Run: headless pygame with SDL's dummy video driver; simulated clock (each Clock.tick advances the game by its frame time, no real sleeping); random seed 0; keys injected as events and as key.get_pressed() state; no mouse input.
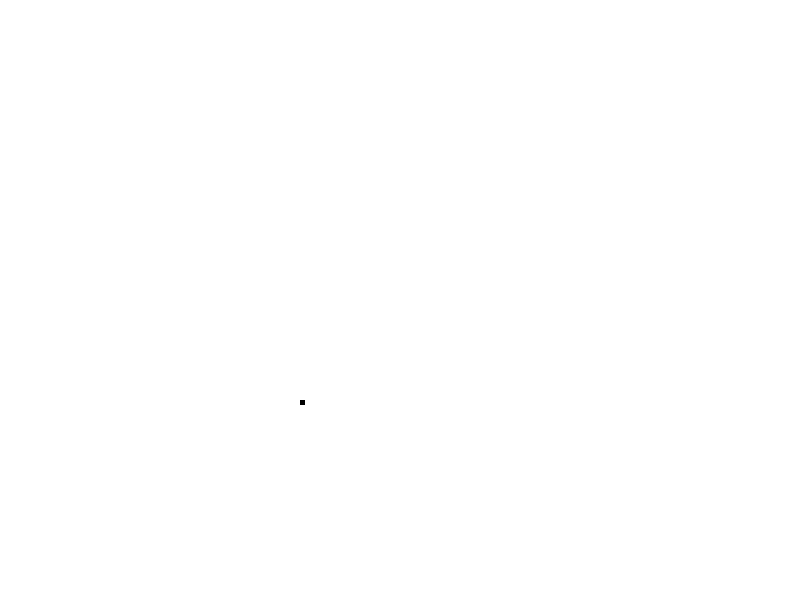
Frame 1 of 4 · flips 1–60 · no input
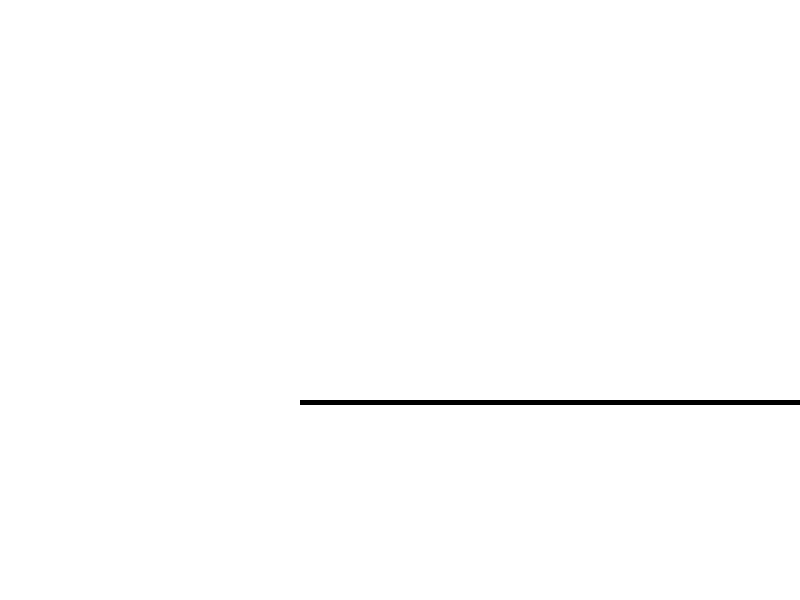
Frame 2 of 4 · flips 61–180 · tapped SPACE, RETURN · held RIGHT (→), D
Frame 3 of 4 · flips 181–300 · held DOWN (↓), S · screen unchanged from frame 2, image omitted
Frame 4 of 4 · flips 301–420 · held LEFT (←), A, UP (↑), W · screen unchanged from frame 3, image omitted

The pygame program that drew these frames:

import pygame

pygame.init()

white = (255, 255, 255)
black = (0, 0, 0)
red = (255, 0, 0)
green = (0, 155, 0)

display_width = 800
display_height = 600

gameDisplay = pygame.display.set_mode((display_width, display_height))
pygame.display.set_caption('Etch-a-Sketch')

pygame.display.update()


def gameLoop():
    gameExit = False

    rect_x = 300
    rect_y = 400

    move_left = False
    move_right = False
    move_up = False
    move_down = False

    gameDisplay.fill(white)

    while not gameExit:
        for event in pygame.event.get():
            if event.type == pygame.QUIT:
                gameExit = True

            elif event.type == pygame.KEYDOWN:
                if event.key == pygame.K_LEFT:
                    move_left = True
                    move_right = False
                    move_up = False
                    move_down = False
                elif event.key == pygame.K_RIGHT:
                    move_right = True
                    move_left = False
                    move_up = False
                    move_down = False
                elif event.key == pygame.K_UP:
                    move_up = True
                    move_left = False
                    move_right = False
                    move_down = False
                elif event.key == pygame.K_DOWN:
                    move_down = True
                    move_left = False
                    move_right = False
                    move_up = False

        if move_left == True:
            rect_x -= 5
        elif move_right == True:
            rect_x += 5
        elif move_up == True:
            rect_y -= 5
        elif move_down == True:
            rect_y += 5

        pygame.draw.rect(gameDisplay, black, [rect_x, rect_y, 5, 5])
        pygame.display.update()


gameLoop()
